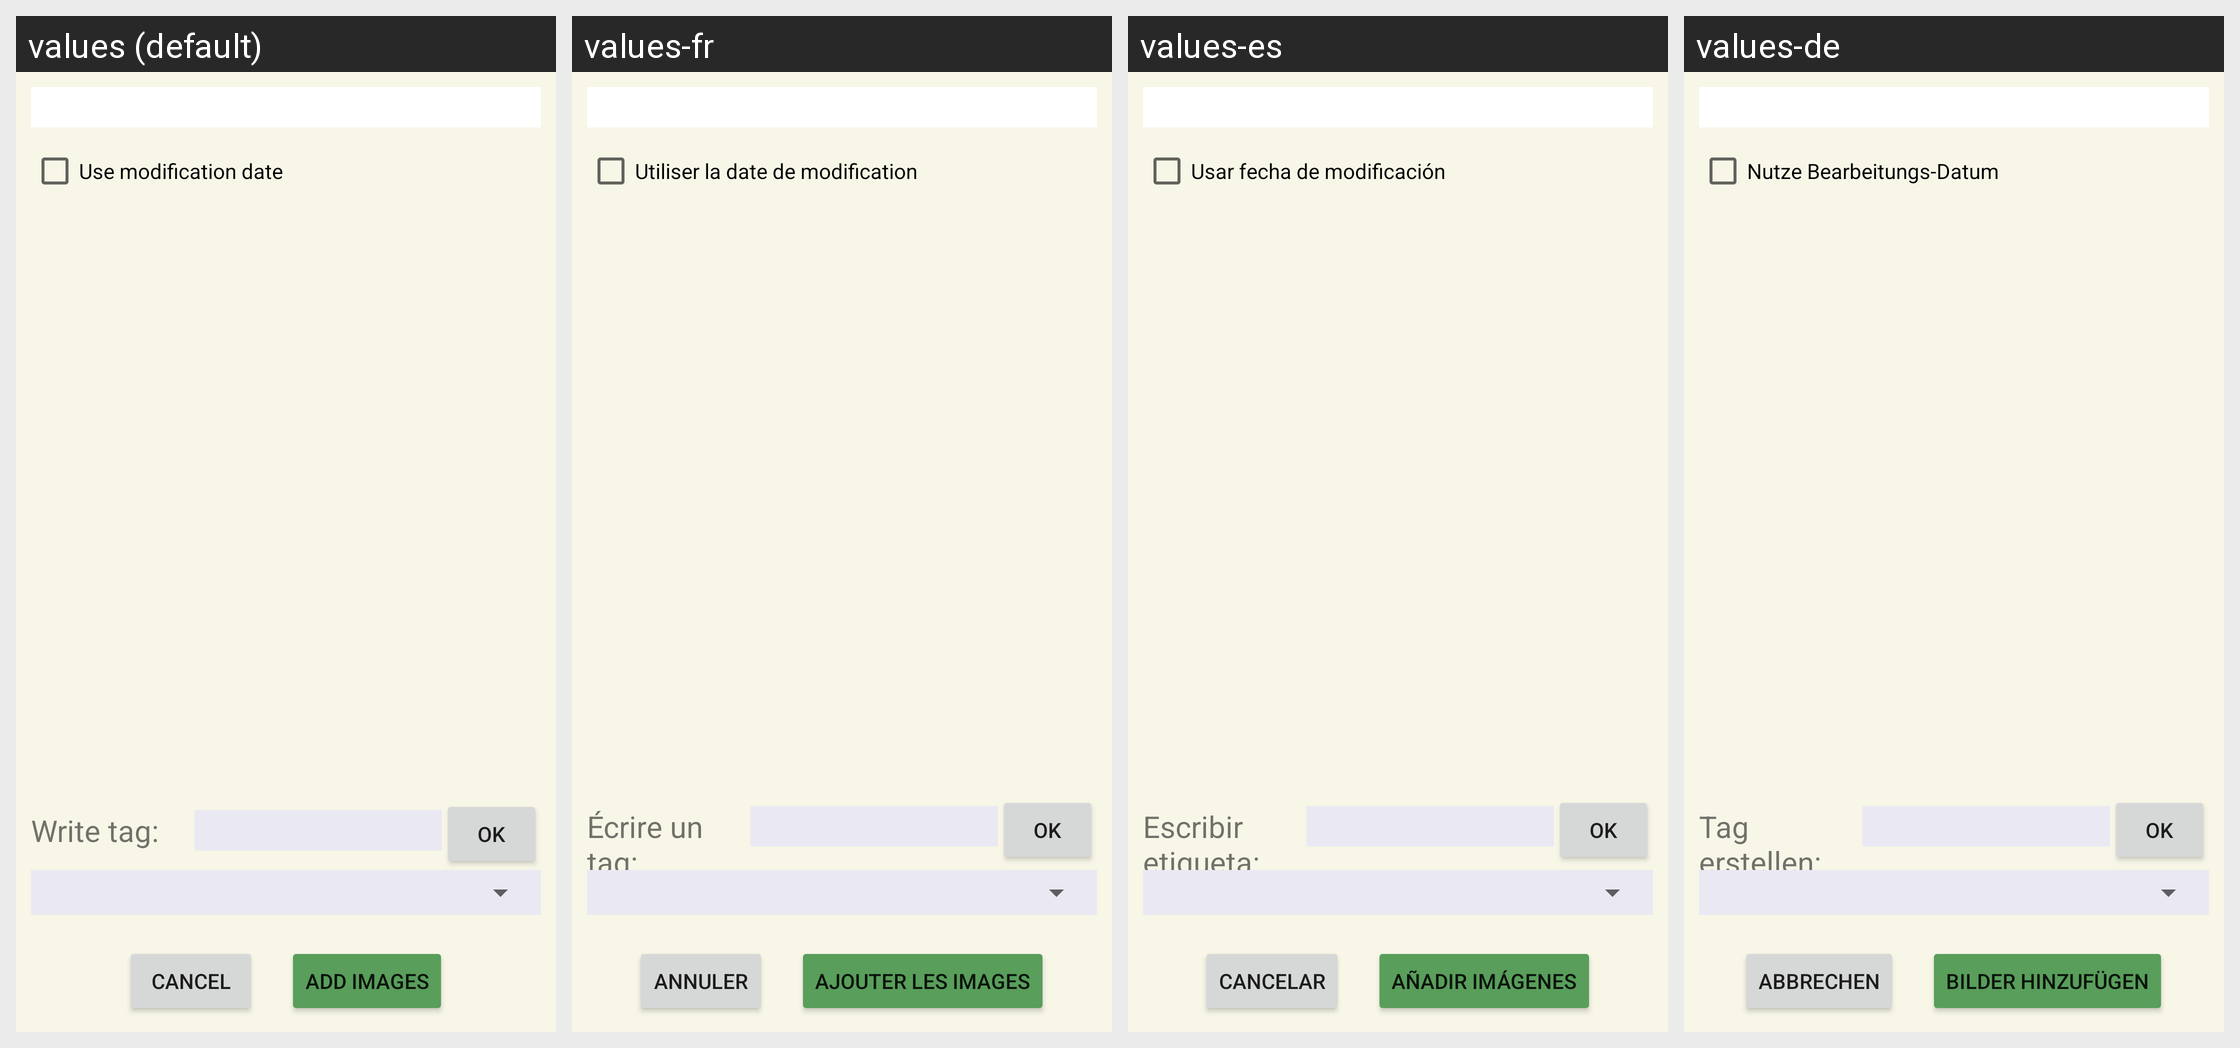

The Android screen above is rendered under several locales of the same app. Produce the string resources it draws, with the default and per-locale values.
Android screen res/layout/images_import_dialog.xml rendered under 4 locales, left to right: values (default), values-fr, values-es, values-de. Device: Nexus 5 (rendered at 1080×1920; each locale shown at half size, 540×960, under a caption strip naming it); theme Theme.GBCameraManager.
Other locales in the repository, not shown: values-ca, values-pt-rBR.
Strings drawn on this screen, with the default value and each locale's value (text and hints the layout hard-codes, and strings that could not be matched under every locale, appear in the picture but are not listed):

cb_use_mod_date
  values: Use modification date
  values-fr: Utiliser la date de modification
  values-es: Usar fecha de modificación
  values-de: Nutze Bearbeitungs-Datum

et_write_tag
  values: Write tag: 
  values-fr: Écrire un tag: 
  values-es: Escribir etiqueta: 
  values-de: Tag erstellen: 

cancel
  values: Cancel
  values-fr: Annuler
  values-es: Cancelar
  values-de: Abbrechen

btn_add_images
  values: Add images
  values-fr: Ajouter les images
  values-es: Añadir imágenes
  values-de: Bilder hinzufügen
